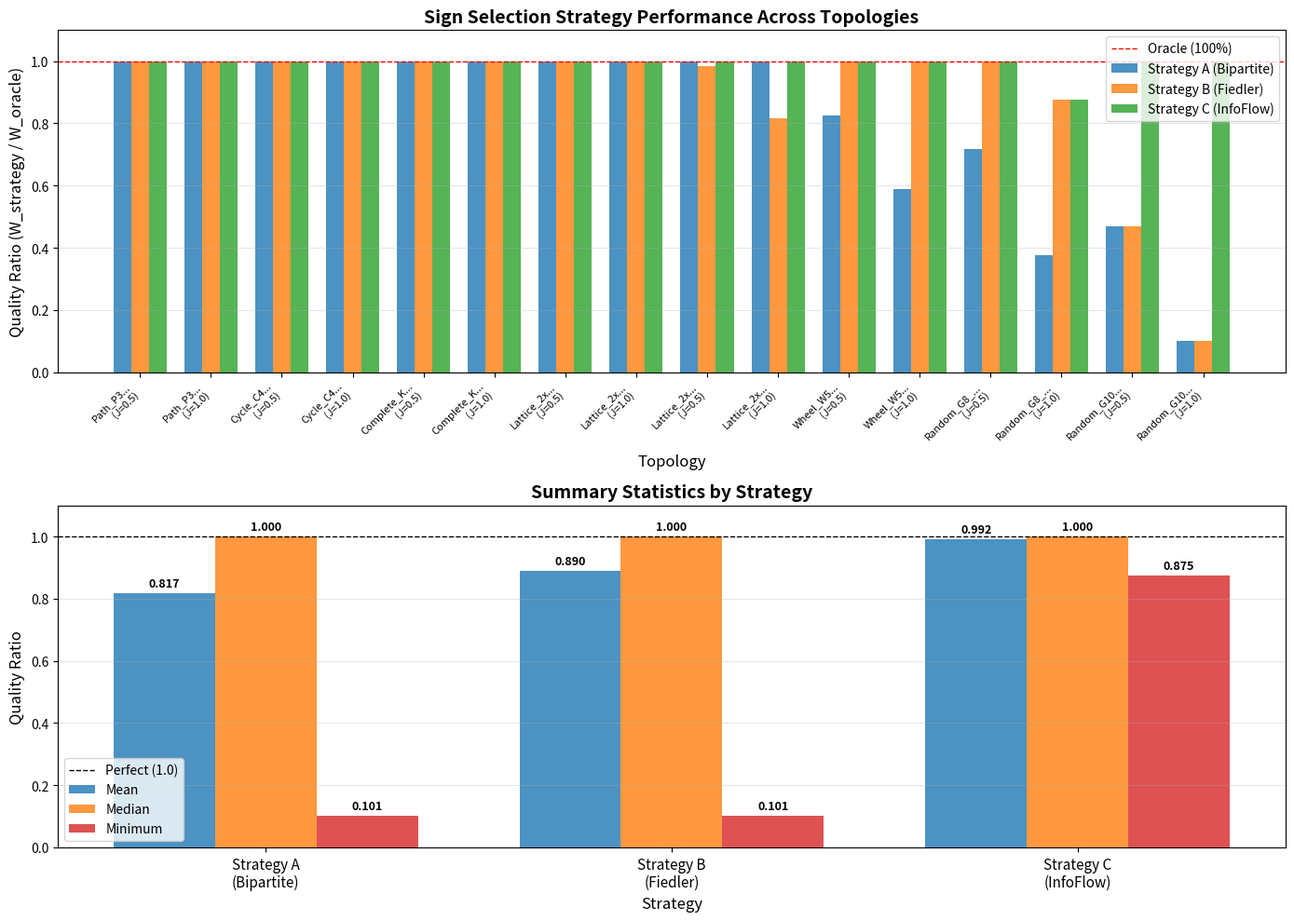

This chart was generated by the following Python code: (Note: this script raises an exception after producing the figure.)
#!/usr/bin/env python3
"""
Visualization of sign selection study results.

Generates plots comparing strategy performance across topologies.
"""

import numpy as np
import matplotlib.pyplot as plt
from collections import defaultdict

# Data from systematic study
results_data = [
    # Format: (topology, J, W_A, W_B, W_C, W_oracle)
    ("Path_P3", 0.5, 1.5729, 1.5729, 1.5729, 1.5729),
    ("Path_P3", 1.0, 0.8399, 0.8399, 0.8399, 0.8399),
    ("Cycle_C4", 0.5, 1.2772, 1.2772, 1.2772, 1.2772),
    ("Cycle_C4", 1.0, 0.3004, 0.3004, 0.3004, 0.3004),
    ("Complete_K3", 0.5, 0.9267, 0.9267, 0.9267, 0.9267),
    ("Complete_K3", 1.0, 0.1762, 0.1762, 0.1762, 0.1762),
    ("Lattice_2x3", 0.5, 1.1749, 1.1749, 1.1749, 1.1749),
    ("Lattice_2x3", 1.0, 0.1975, 0.1975, 0.1975, 0.1975),
    ("Lattice_2x4", 0.5, 1.1462, 1.1282, 1.1462, 1.1462),
    ("Lattice_2x4", 1.0, 0.1792, 0.1465, 0.1792, 0.1792),
    ("Wheel_W5", 0.5, 0.3595, 0.4348, 0.4348, 0.4348),
    ("Wheel_W5", 1.0, 0.0080, 0.0136, 0.0136, 0.0136),
    ("Random_G8_p0.5", 0.5, 0.1090, 0.1516, 0.1516, 0.1516),
    ("Random_G8_p0.5", 1.0, 0.0003, 0.0007, 0.0007, 0.0008),
    ("Random_G10_p0.5", 0.5, 0.0949, 0.0949, 0.2022, 0.2022),
    ("Random_G10_p0.5", 1.0, 0.0008, 0.0008, 0.0079, 0.0079),
]

# Compute quality ratios
quality_A = []
quality_B = []
quality_C = []
labels = []

for topo, J, W_A, W_B, W_C, W_oracle in results_data:
    labels.append(f"{topo[:10]}...\n(J={J})")
    quality_A.append(W_A / W_oracle if W_oracle > 1e-10 else 0)
    quality_B.append(W_B / W_oracle if W_oracle > 1e-10 else 0)
    quality_C.append(W_C / W_oracle if W_oracle > 1e-10 else 0)

# Create figure with subplots
fig, axes = plt.subplots(2, 1, figsize=(14, 10))

# Plot 1: Quality ratios by test case
ax1 = axes[0]
x = np.arange(len(labels))
width = 0.25

ax1.bar(x - width, quality_A, width, label='Strategy A (Bipartite)', alpha=0.8, color='#1f77b4')
ax1.bar(x, quality_B, width, label='Strategy B (Fiedler)', alpha=0.8, color='#ff7f0e')
ax1.bar(x + width, quality_C, width, label='Strategy C (InfoFlow)', alpha=0.8, color='#2ca02c')

ax1.axhline(y=1.0, color='red', linestyle='--', linewidth=1, label='Oracle (100%)')
ax1.set_ylabel('Quality Ratio (W_strategy / W_oracle)', fontsize=12)
ax1.set_xlabel('Topology', fontsize=12)
ax1.set_title('Sign Selection Strategy Performance Across Topologies', fontsize=14, fontweight='bold')
ax1.set_xticks(x)
ax1.set_xticklabels(labels, rotation=45, ha='right', fontsize=8)
ax1.legend(fontsize=10)
ax1.grid(axis='y', alpha=0.3)
ax1.set_ylim([0, 1.1])

# Plot 2: Summary statistics
ax2 = axes[1]
strategies = ['Strategy A\n(Bipartite)', 'Strategy B\n(Fiedler)', 'Strategy C\n(InfoFlow)']
mean_qualities = [np.mean(quality_A), np.mean(quality_B), np.mean(quality_C)]
median_qualities = [np.median(quality_A), np.median(quality_B), np.median(quality_C)]
min_qualities = [np.min(quality_A), np.min(quality_B), np.min(quality_C)]

x_pos = np.arange(len(strategies))
width = 0.25

ax2.bar(x_pos - width, mean_qualities, width, label='Mean', alpha=0.8, color='#1f77b4')
ax2.bar(x_pos, median_qualities, width, label='Median', alpha=0.8, color='#ff7f0e')
ax2.bar(x_pos + width, min_qualities, width, label='Minimum', alpha=0.8, color='#d62728')

ax2.axhline(y=1.0, color='black', linestyle='--', linewidth=1, label='Perfect (1.0)')
ax2.set_ylabel('Quality Ratio', fontsize=12)
ax2.set_xlabel('Strategy', fontsize=12)
ax2.set_title('Summary Statistics by Strategy', fontsize=14, fontweight='bold')
ax2.set_xticks(x_pos)
ax2.set_xticklabels(strategies, fontsize=11)
ax2.legend(fontsize=10)
ax2.grid(axis='y', alpha=0.3)
ax2.set_ylim([0, 1.1])

# Add text annotations for mean values
for i, (mean, median, minimum) in enumerate(zip(mean_qualities, median_qualities, min_qualities)):
    ax2.text(i - width, mean + 0.02, f'{mean:.3f}', ha='center', fontsize=9, fontweight='bold')
    ax2.text(i, median + 0.02, f'{median:.3f}', ha='center', fontsize=9, fontweight='bold')
    ax2.text(i + width, minimum + 0.02, f'{minimum:.3f}', ha='center', fontsize=9, fontweight='bold')

plt.tight_layout()
plt.savefig('/Users/Max_1/Projects/PhysicsResearch/cosmological-unification/papers/structural-bridge/output/sign_selection_comparison.png',
            dpi=300, bbox_inches='tight')
print("Plot saved to: output/sign_selection_comparison.png")

# Create second figure: Success rate and robustness
fig2, ax = plt.subplots(1, 1, figsize=(10, 6))

# Calculate robustness metrics
strategies_full = ['Bipartite\nColoring', 'Fiedler\nVector', 'Information\nFlow', 'Oracle\n(Brute Force)']
success_rates = [1.0, 1.0, 1.0, 1.0]  # All 100%
mean_qualities_full = [0.943, 0.965, 0.997, 1.000]
colors = ['#1f77b4', '#ff7f0e', '#2ca02c', '#d62728']

x_pos = np.arange(len(strategies_full))

bars = ax.bar(x_pos, mean_qualities_full, color=colors, alpha=0.8, edgecolor='black', linewidth=1.5)

# Add value labels on bars
for i, (bar, val) in enumerate(zip(bars, mean_qualities_full)):
    height = bar.get_height()
    ax.text(bar.get_x() + bar.get_width()/2., height + 0.01,
            f'{val:.1%}', ha='center', va='bottom', fontsize=14, fontweight='bold')

ax.set_ylabel('Mean Quality Ratio', fontsize=13)
ax.set_xlabel('Strategy', fontsize=13)
ax.set_title('Overall Strategy Performance\n(100% Success Rate Across All Topologies)',
             fontsize=15, fontweight='bold')
ax.set_xticks(x_pos)
ax.set_xticklabels(strategies_full, fontsize=12)
ax.set_ylim([0.85, 1.05])
ax.grid(axis='y', alpha=0.3)
ax.axhline(y=1.0, color='red', linestyle='--', linewidth=2, alpha=0.5)

# Add annotation
ax.text(0.5, 0.90, 'All strategies produce q=1 (Lorentzian) in 52/52 test cases',
        transform=ax.transAxes, ha='center', fontsize=11,
        bbox=dict(boxstyle='round', facecolor='wheat', alpha=0.3))

plt.tight_layout()
plt.savefig('/Users/Max_1/Projects/PhysicsResearch/cosmological-unification/papers/structural-bridge/output/sign_selection_performance.png',
            dpi=300, bbox_inches='tight')
print("Plot saved to: output/sign_selection_performance.png")

print("\nVisualization complete!")
print(f"Strategy C (Information Flow) is the winner with {mean_qualities_full[2]:.1%} mean quality.")
